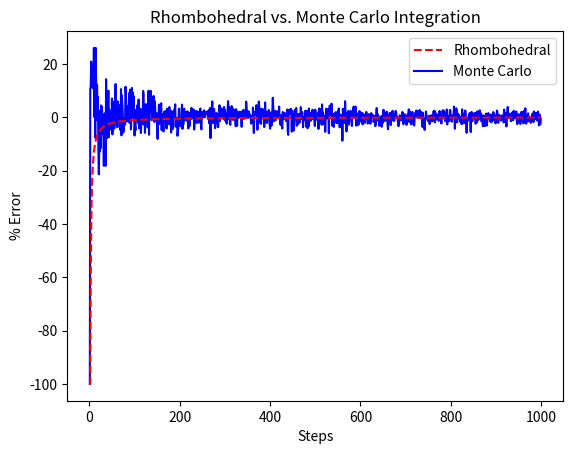

Here is the Python script that generated this plot:
# -*- coding: utf-8 -*-
"""
Rhombohedral Integration vs Monte Carlo Integration

Integration is a branch of calculus used to determine the area under a curve.
Integration can be used to calculate quantities such as volume or area. There
are several integration techniques. The rhombohedral integration method
involves dividing the area under the curve into sections, calculating the area
of these smaller sections individually, and aggregating the results. To define
these sections, 2 points on the x-axis are picked (x1 and x2). The
corresponding y-values are determined as a function of x:
    
                                f(x) = y
                                
Therefore:

                                f(x1) = y1
                                f(x2) = y2

The area of the section can be determined using:
    
                                Area = (y2 + y1)/2 * delta_x
                            
Where delta_x is the difference between x1 and x2:
    
                                delta_x = x2 - x1

This is repeated across a defined range of x values. The rhombohedral method 
approximates the shape of the section and does not take curved edges into
account. It is for this reason it is less accurate than other integration
methods.

The Monte Carlo method is similar to the rhombohedral method in that it divides
the area under the curve into sections, calculates the area of these smaller
sections using the same formula as above, and aggregates the results. Where
this method differs is it is not performed linearly across the range of
x-values. A random x value is generated across the x range where:
                    
                                x1 = randomly generated x
                                
                                x2 = x1 + delta_x
                                
The corresponding y1 and y2 values can be calculated as a function of x as
specified earlier. This is repeated for a set number of iterations and the
areas aggregated.

This programme will compare both methods to each other and to the expected
outcome. The function used will be sine:
    
                                f(x) = sin(x) = y

The expected result for integrating the sine function across the x-range 0 to
pi is 2. The results and errors will be graphed using matplotlib.
"""

# Import libraries/modules
import numpy as np
import random as rm
from matplotlib import pyplot as plt

# Variables:
fn = np.sin               # Specify function
pi = np.pi                # Assign pi to variable
xi = 0                    # Initial x value
xf = pi                   # Final x value
steps = range(1, 1000, 1) # List of steps from 1 to 1000 in increments of 1
rhombo_perc_errors = []   # List to store rhombohedral integration errors
mc_perc_errors = []       # List to store Monte Carlo integration errors
correct_val = 2           # Correct integration result

# Initialise random number generator
rm.seed()

# Functions:
# Rhombohedral integration method
def rhombo(fn, x_steps, xi, xf):
    """
    Parameters
    ----------
    fn : TYPE - Function
        DESCRIPTION - Function to be used in calculation
    x_steps : TYPE - Int
        DESCRIPTION - Number of steps across x-range
    xi : TYPE - Float
        DESCRIPTION - Initial x value
    xf : TYPE - Float
        DESCRIPTION - Final x value
    Returns
    -------
    area : TYPE - Float
        DESCRIPTION - Area under the curve
    """
    # Create list of x values from xi to xf with x_steps number of increments
    x_vals = np.linspace(xi, xf, x_steps)
    # Calculate delta x
    dx = (xf-xi)/x_steps
    # Initial area is 0
    area = 0
    # Iterate through each x value
    for x in x_vals:
        # Calculate area of section and add to total area
        # area = (y2+y1)/2 * delta x
        area += (fn(x+dx) + fn(x))/2 * dx
    # Return final area value
    return area

# Monte Carlo integration method
def monte_carlo_integrate(fn, x_steps, xi, xf):
    """
    Parameters
    ----------
    fn : TYPE - Function
        DESCRIPTION - Function to be used in calculation
    x_steps : TYPE - Int
        DESCRIPTION - Number of steps across x-range
    xi : TYPE - Float
        DESCRIPTION - First x value
    xf : TYPE - Float
        DESCRIPTION - Final x value
    Returns
    -------
    area : TYPE - Float
        DESCRIPTION - Area under the curve
    """
    # Create list of x values from xi to xf with x_steps number of increments
    x_vals = np.linspace(xi, xf, x_steps)
    # Calculate delta x
    dx = (xf-xi)/x_steps
    # Initial area is 0
    area = 0
    # Iterate through each x value
    for x in x_vals:
        # Generate random variable between 0 and 1
        rand = rm.random()
        # Scale random variable with range = min + value * (max - min)
        rand_x = x_vals[0] + rand * (x_vals[-1] - dx - x_vals[0])
        # Calculate area of section and add to total area
        # area = (y2-y1)/2 * delta x
        area += (fn(rand_x+dx) + fn(rand_x))/2 * dx
    # Return final area value
    return area

# Calculate area & % error for each method over a range of step numbers:
# Iterate through steps list
for step in steps:
    # Integrate using the rhombohedral method
    rhombo_area = rhombo(fn, step, xi, xf)
    # Calculate % error of rhombohedral integration compared to correct value
    rhombo_perc_error = (rhombo_area - correct_val)/correct_val * 100
    # Append the rhombohedral % error to list
    rhombo_perc_errors.append(rhombo_perc_error)
    
    # Integrate using the Monte Carlo method
    mc_area = monte_carlo_integrate(fn, step, xi, xf)
    # Calculate % error of Monte Carlo integration compared to correct value
    mc_perc_error = (mc_area - correct_val)/correct_val * 100
    # Append the Monte Carlo % error to list
    mc_perc_errors.append(mc_perc_error)

# Plot pyplot graph:
# Set title
plt.title('Rhombohedral vs. Monte Carlo Integration')
# Set x-label
plt.xlabel('Steps')
# Set y-label
plt.ylabel('% Error')
# Plot rhombo % error vs number of steps
plt.plot(steps, rhombo_perc_errors, 'r--', label='Rhombohedral', zorder=2)
# Plot Monte Carlo % error vs number of steps
plt.plot(steps, mc_perc_errors, 'b', label='Monte Carlo', zorder=1)
# Display legend
plt.legend(loc='best')
